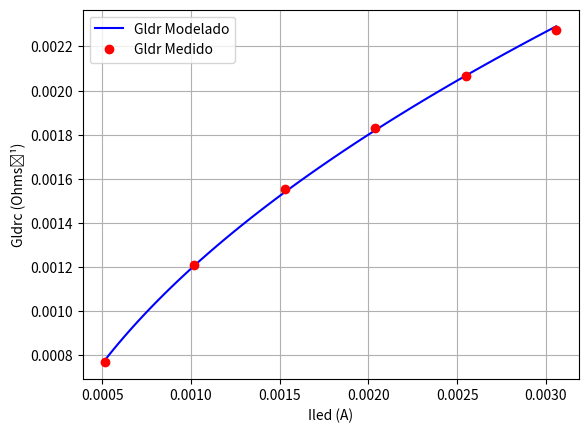

Here is the Python script that generated this plot:
import matplotlib.pyplot as plt
import numpy as np
#Programa: LED_LDR_MQ_1.sce
#Ajuste do Modelo Não-linear do LED e LDR 
#Dados Experimentais - 1

R1 = 993
R2 = 981 #[ohms]
# MODELO:
# Gldr = C1*sqrt(Iled) + C2
VR2alvo = np.array([0.507, 1.0, 1.501, 2.0, 2.5, 3.0])
VR1 = np.array([5.19, 6.55, 7.28, 7.74, 8.07, 8.32])

Rldr = (12/VR1 - 1)*R1  # Resistência em ohm [conta simplificada de: (12 - VR1)/(VR1/R1) ]
                    #                                                   ^^^^^^^^   ^^^^^^
                    #                                              tensao no ldr   corrente no ldr (é a mesma no R1)
print("Rldr:", Rldr)

Ildr = (12 - VR1)/Rldr  
print("Ildr", Ildr)

Iled = VR2alvo / R2  # Corrente em amperes
print("Iled", Iled)

Gldr = 1 / Rldr # Condutância
print("Gldr:", Gldr)

# Funções Base Não-Ortogonais
g1 = np.sqrt(Iled)
g2 = np.ones(len(Iled))
a11 = np.sum(g1 * g1)
a12 = np.sum(g1 * g2)
a21 = np.sum(g2 * g1)
a22 = np.sum(g2 * g2)
b1 = np.sum(Gldr * g1)
b2 = np.sum(Gldr * g2)

# Resolvendo o sistema linear
A = np.array([[a11, a12], [a21, a22]])
b = np.array([b1, b2])
C = np.linalg.solve(A, b)

print("C =", C)

# Gerando os dados para o gráfico
M = 100
Iledc = np.linspace(np.min(Iled), np.max(Iled), M)
Gldrc = C[0] * np.sqrt(Iledc) + C[1]
Rldrc = 1 / Gldrc

# Plotando os resultados
plt.plot(Iledc, Gldrc, 'b', label="Gldr Modelado")
plt.plot(Iled, Gldr, 'or', label="Gldr Medido")
plt.xlabel("Iled (A)")
plt.ylabel("Gldrc (Ohms⁻¹)")
plt.legend()
plt.grid()
plt.show()


# Calcular o modelo para os valores de Iled originais
Gldr0 = C[0] * np.sqrt(Iled) + C[1]

# Erro Quadrático Médio Percentual
N = len(Gldr)
EQMP = 100 * (1 / N) * np.sum(((Gldr - Gldr0) / Gldr) ** 2)
print("EQMP% =", EQMP)